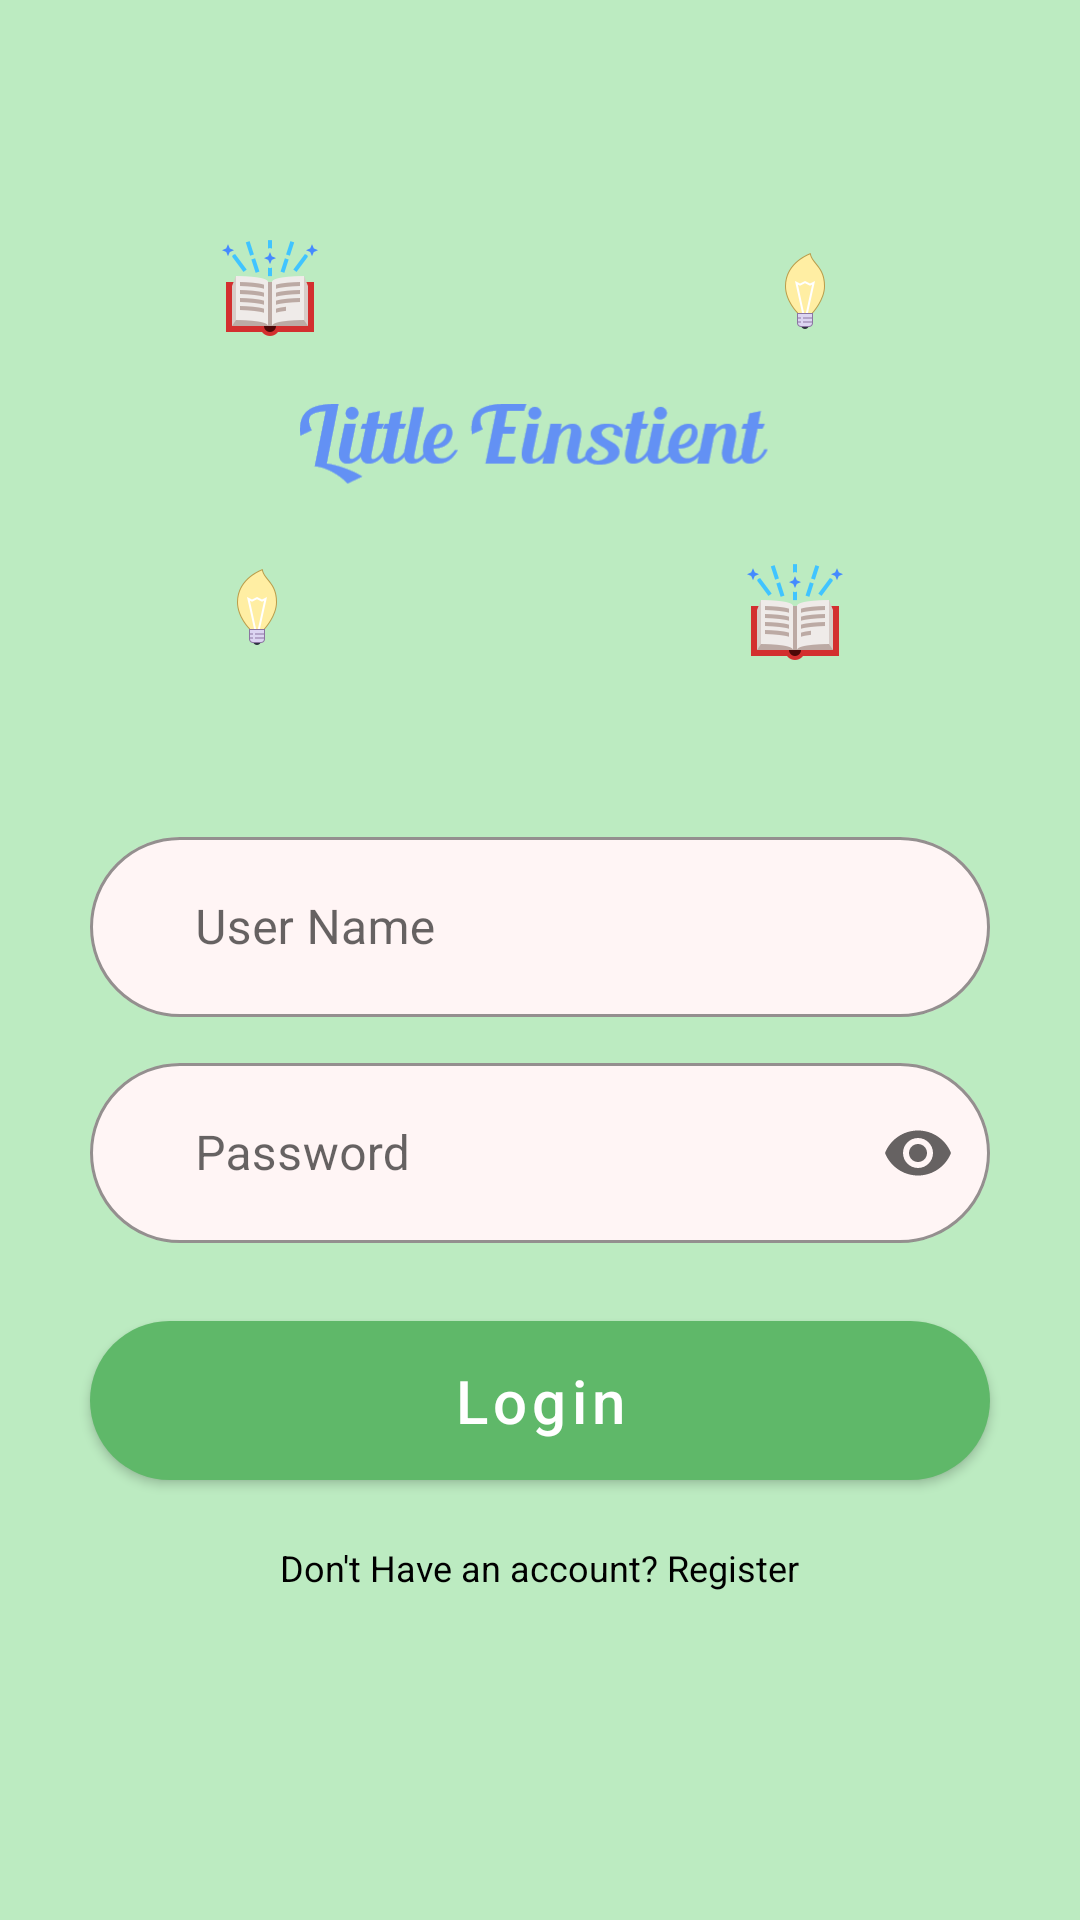

The Android layout XML behind this screen, and the referenced resources:
<!-- AndroidManifest.xml: application theme AppTheme -->
<!-- res/layout/activity_login.xml -->
<?xml version="1.0" encoding="utf-8"?>
<ScrollView xmlns:android="http://schemas.android.com/apk/res/android"
    xmlns:app="http://schemas.android.com/apk/res-auto"
    xmlns:tools="http://schemas.android.com/tools"
    android:layout_width="match_parent"
    android:layout_height="match_parent"
    android:background="@color/babyBink"
    tools:context=".activities.LoginActivity">

    <LinearLayout
        android:layout_width="match_parent"
        android:layout_height="wrap_content"
        android:padding="10dp"
        android:orientation="vertical"
        tools:context=".activities.LoginActivity">

        <ImageView
            android:background="@mipmap/logo1"
            android:layout_gravity="center"
            android:layout_width="wrap_content"
            android:layout_height="wrap_content"
            android:layout_marginTop="70dp"/>

        
        <com.google.android.material.textfield.TextInputLayout
            style="@style/Widget.MaterialComponents.TextInputLayout.OutlinedBox"
            android:layout_marginTop="50dp"
            android:layout_marginStart="20dp"
            android:layout_marginEnd="20dp"
            android:layout_width="match_parent"
            android:layout_height="wrap_content"
            app:boxBackgroundColor="#FFF5F5"
            app:boxStrokeColor="@color/primaryTextColor"
            app:hintTextColor="@color/gray"
            app:boxCornerRadiusBottomEnd="50dp"
            app:boxCornerRadiusBottomStart="50dp"
            app:boxCornerRadiusTopEnd="50dp"
            app:boxCornerRadiusTopStart="50dp"
            android:id="@+id/login_email_field">
            <com.google.android.material.textfield.TextInputEditText
                android:textCursorDrawable="@color/primaryTextColor"
                android:inputType="textEmailAddress"
                android:maxLines="1"
                android:hint="@string/user_name"
                android:minHeight="60dp"
                android:textColor="#000"
                android:paddingStart="35dp"
                android:paddingEnd="20dp"
                android:layout_height="wrap_content"
                android:layout_width="match_parent"
                android:importantForAutofill="no"
                android:id="@+id/description"/>
        </com.google.android.material.textfield.TextInputLayout>

        
        <com.google.android.material.textfield.TextInputLayout
            android:layout_marginTop="10dp"
            style="@style/Widget.MaterialComponents.TextInputLayout.OutlinedBox"
            app:endIconMode="password_toggle"
            android:layout_width="match_parent"
            android:layout_height="wrap_content"
            app:boxBackgroundColor="#FFF5F5"
            android:layout_marginStart="20dp"
            android:layout_marginEnd="20dp"
            app:boxStrokeColor="#FFF5F5"
            app:boxCornerRadiusBottomEnd="50dp"
            app:boxCornerRadiusBottomStart="50dp"
            app:boxCornerRadiusTopEnd="50dp"
            app:boxCornerRadiusTopStart="50dp"
            android:textColor="#000"
            android:id="@+id/login_password_field">

            <com.google.android.material.textfield.TextInputEditText
                android:textCursorDrawable="@color/primaryTextColor"
                android:inputType="textPassword"
                android:maxLines="1"
                android:hint="@string/password"
                android:paddingStart="35dp"
                android:minHeight="60dp"
                android:paddingEnd="20dp"
                android:layout_height="wrap_content"
                android:layout_width="match_parent"
                android:id="@+id/password"
                android:importantForAutofill="no" />
        </com.google.android.material.textfield.TextInputLayout>



        <com.google.android.material.button.MaterialButton
            android:id="@+id/login"
            android:layout_width="match_parent"
            android:layout_height="wrap_content"
            android:minHeight="65dp"
            android:layout_marginStart="20dp"
            android:layout_marginEnd="20dp"
            android:text="@string/login"
            android:textSize="20sp"
            android:textAllCaps="false"
            android:layout_gravity="center_horizontal"
            android:layout_marginTop="20dp"
            app:cornerRadius="50dp"
            app:backgroundTint="@color/colorPrimaryDark"
            android:textColor="@color/white">
        </com.google.android.material.button.MaterialButton>



        <TextView
            android:padding="10dp"
            android:gravity="center"
            style="@style/viewParent"
            android:text="@string/register"
            android:textColor="@color/colorAccent"
            android:textSize="@dimen/newsMoreTextSize"
            android:id="@+id/forget_password"
            android:layout_gravity="center"
            android:layout_marginTop="5dp"/>

    </LinearLayout>

</ScrollView>
<!-- resources referenced by this layout -->
<resources>
  <color name="babyBink">#bcebc1</color>
  <color name="colorAccent">#000</color>
  <color name="colorPrimaryDark">#5FB869</color>
  <color name="primaryTextColor">#00a5ff</color>
  <color name="white">#fff</color>
  <dimen name="newsMoreTextSize">12sp</dimen>
  <!-- mipmap logo1: png bitmap (mipmap-xxhdpi, 31400 bytes) -->
  <string name="login">Login</string>
  <string name="password">Password</string>
  <string name="register">Don\'t Have an account? Register</string>
  <string name="user_name">User Name</string>
  <style name="viewParent">
          <item name="android:layout_width">wrap_content</item>
          <item name="android:layout_height">wrap_content</item>
      </style>
  <style name="AppTheme" parent="Theme.MaterialComponents.Light">
          
          <item name="colorPrimary">@color/colorPrimary</item>
          <item name="colorPrimaryDark">@color/colorPrimaryDark</item>
          <item name="colorAccent">@color/colorAccent</item>
  
          
          <item name="popupMenuStyle">@style/Widget.MaterialComponents.PopupMenu</item>
          <item name="android:contextPopupMenuStyle" tools:ignore="NewApi">
              @style/Widget.MaterialComponents.PopupMenu.ContextMenu
          </item>
          <item name="actionOverflowMenuStyle">@style/Widget.MaterialComponents.PopupMenu.Overflow
          </item>
          <item name="checkboxStyle">@style/Widget.MaterialComponents.CompoundButton.CheckBox</item>
      </style>
  <color name="colorPrimary">#bcebc1</color>
</resources>
